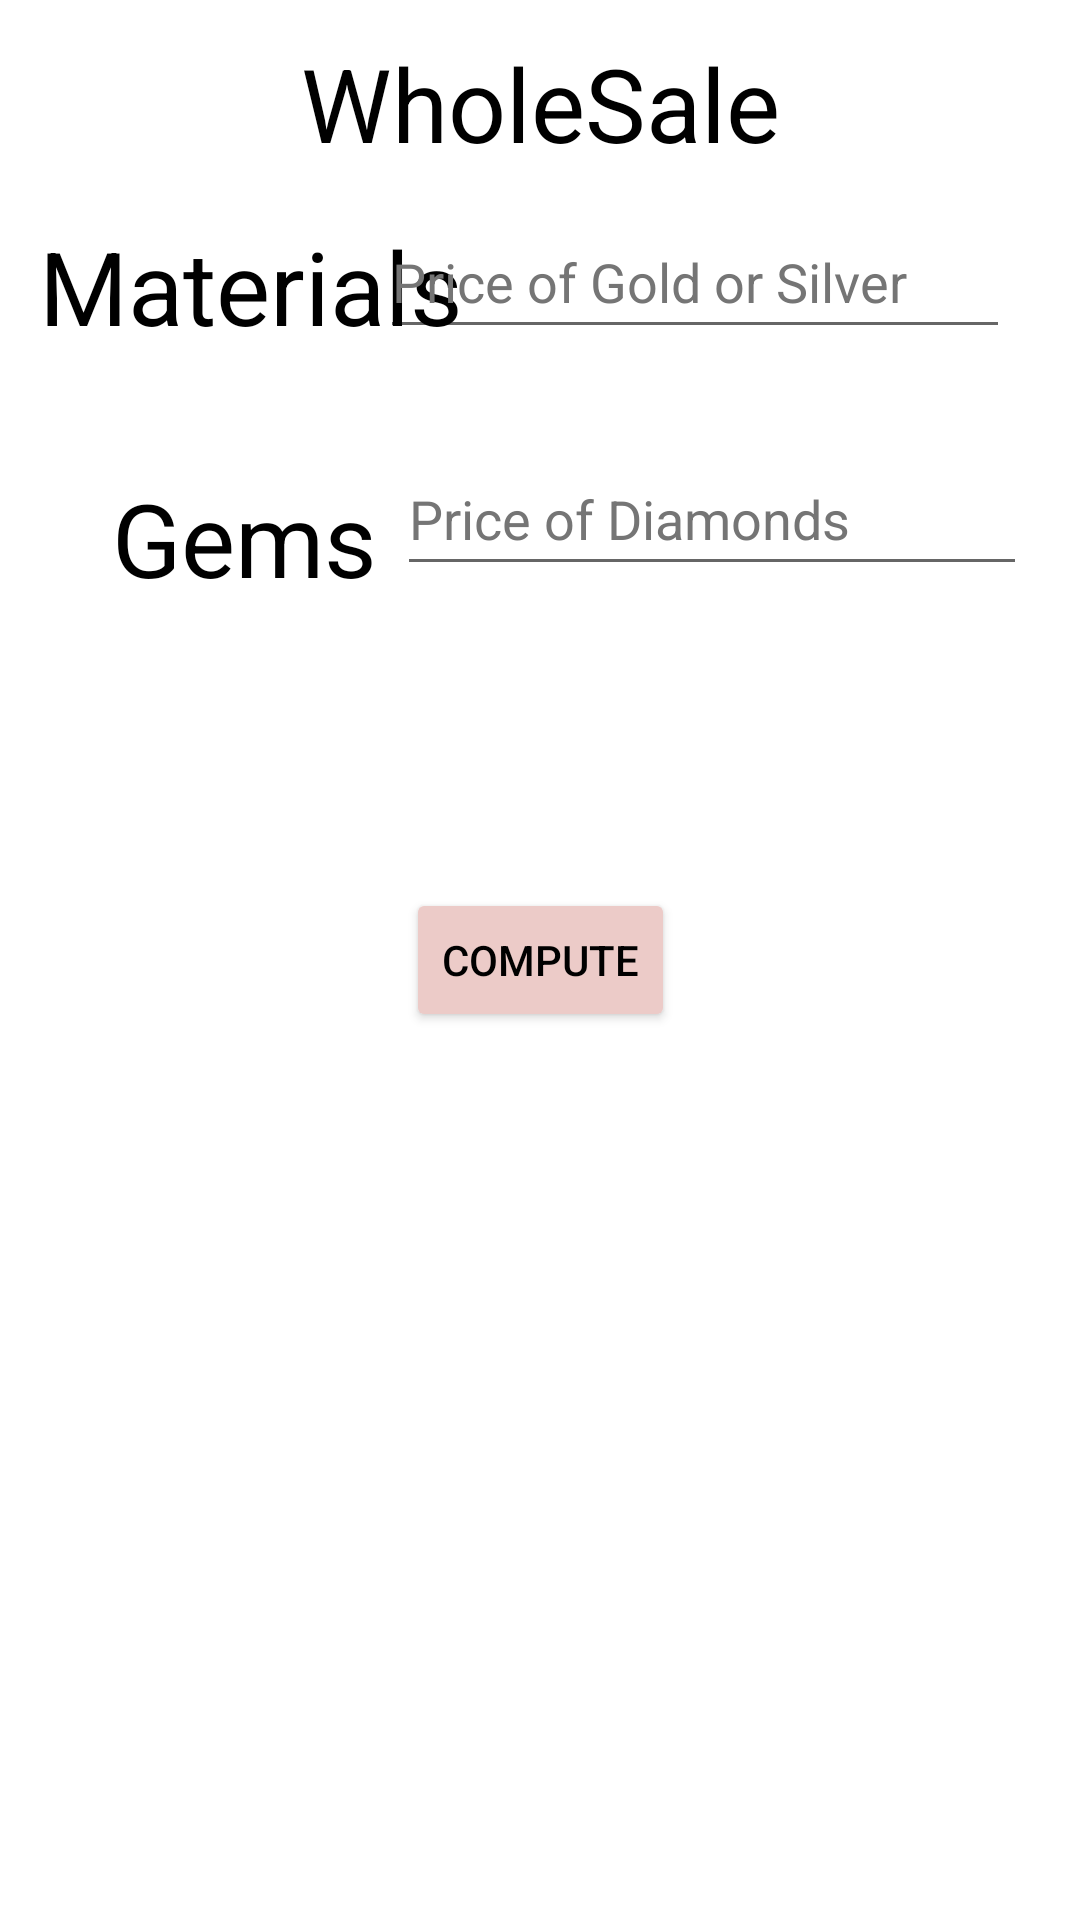

Reconstruct the res/layout file that produces this screen, plus the resources it refers to.
<!-- AndroidManifest.xml: application theme Theme.MillanSumariaEndTermExam -->
<!-- res/layout/activity_whole_sale.xml -->
<?xml version="1.0" encoding="utf-8"?>
<androidx.constraintlayout.widget.ConstraintLayout xmlns:android="http://schemas.android.com/apk/res/android"
    xmlns:app="http://schemas.android.com/apk/res-auto"
    xmlns:tools="http://schemas.android.com/tools"
    android:layout_width="match_parent"
    android:layout_height="match_parent"
    tools:context=".WholeSale">

    <Button
        android:id="@+id/computebtnWS"
        android:layout_width="wrap_content"
        android:layout_height="wrap_content"
        android:backgroundTint="#ECCBC8"
        android:text="Compute"
        android:textColor="#000000"
        app:layout_constraintBottom_toBottomOf="parent"
        app:layout_constraintEnd_toEndOf="parent"
        app:layout_constraintStart_toStartOf="parent"
        app:layout_constraintTop_toTopOf="parent" />

    <TextView
        android:id="@+id/textView5"
        android:layout_width="wrap_content"
        android:layout_height="wrap_content"
        android:text="Materials"
        android:textColor="#000000"
        android:textSize="34sp"
        app:layout_constraintBottom_toBottomOf="parent"
        app:layout_constraintEnd_toEndOf="parent"
        app:layout_constraintHorizontal_bias="0.059"
        app:layout_constraintStart_toStartOf="parent"
        app:layout_constraintTop_toTopOf="parent"
        app:layout_constraintVertical_bias="0.122" />

    <TextView
        android:id="@+id/textView6"
        android:layout_width="wrap_content"
        android:layout_height="wrap_content"
        android:text="Gems"
        android:textColor="#000000"
        android:textSize="34sp"
        app:layout_constraintBottom_toBottomOf="parent"
        app:layout_constraintEnd_toEndOf="parent"
        app:layout_constraintHorizontal_bias="0.138"
        app:layout_constraintStart_toStartOf="parent"
        app:layout_constraintTop_toBottomOf="@+id/textView5"
        app:layout_constraintVertical_bias="0.081" />

    <EditText
        android:id="@+id/editTextNumber3"
        android:layout_width="wrap_content"
        android:layout_height="wrap_content"
        android:ems="10"
        android:hint="Price of Gold or Silver"
        android:importantForAutofill="no"
        android:inputType="number"
        android:minHeight="48dp"
        android:textColorHint="#757575"
        app:layout_constraintBottom_toTopOf="@+id/computebtnWS"
        app:layout_constraintEnd_toEndOf="parent"
        app:layout_constraintHorizontal_bias="0.845"
        app:layout_constraintStart_toStartOf="parent"
        app:layout_constraintTop_toTopOf="parent"
        app:layout_constraintVertical_bias="0.275" />

    <EditText
        android:id="@+id/editTextNumber4"
        android:layout_width="wrap_content"
        android:layout_height="wrap_content"
        android:ems="10"
        android:hint="Price of Diamonds"
        android:importantForAutofill="no"
        android:inputType="number"
        android:minHeight="48dp"
        android:textColorHint="#757575"
        app:layout_constraintBottom_toTopOf="@+id/computebtnWS"
        app:layout_constraintEnd_toEndOf="parent"
        app:layout_constraintHorizontal_bias="0.279"
        app:layout_constraintStart_toEndOf="@+id/textView6"
        app:layout_constraintTop_toBottomOf="@+id/editTextNumber3"
        app:layout_constraintVertical_bias="0.235" />

    <TextView
        android:id="@+id/textView7"
        android:layout_width="wrap_content"
        android:layout_height="wrap_content"
        android:text="WholeSale"
        android:textColor="#000000"
        android:textSize="34sp"
        app:layout_constraintBottom_toTopOf="@+id/editTextNumber3"
        app:layout_constraintEnd_toEndOf="parent"
        app:layout_constraintStart_toStartOf="parent"
        app:layout_constraintTop_toTopOf="parent" />

</androidx.constraintlayout.widget.ConstraintLayout>
<!-- resources referenced by this layout -->
<resources>
  <style name="Theme.MillanSumariaEndTermExam" parent="Theme.MaterialComponents.DayNight.DarkActionBar">
          
          <item name="colorPrimary">@color/purple_500</item>
          <item name="colorPrimaryVariant">@color/purple_700</item>
          <item name="colorOnPrimary">@color/white</item>
          
          <item name="colorSecondary">@color/teal_200</item>
          <item name="colorSecondaryVariant">@color/teal_700</item>
          <item name="colorOnSecondary">@color/black</item>
          
          <item name="android:statusBarColor">?attr/colorPrimaryVariant</item>
          
      </style>
  <!-- not gathered from this repository: default colours our renderer supplied (Android Studio template values) -->
  <color name="purple_500">#FF6200EE</color>
  <color name="purple_700">#FF3700B3</color>
  <color name="teal_200">#FF03DAC5</color>
  <color name="teal_700">#FF018786</color>
  <color name="black">#FF000000</color>
  <color name="white">#FFFFFFFF</color>
</resources>
